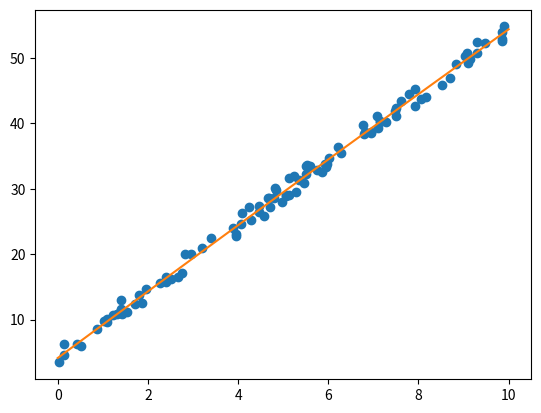

Recreate this plot in Python.
'''
Consider 1D array x:
Optimize s.t. f(x) -> min

Works fine on simple examples;
Need to make additional test for
- different methods
- more computationally expensive examples
'''

import scipy.optimize as opt
import numpy as np
import random
from scipy.linalg import norm
import matplotlib.pyplot as plt

random.seed(404)

# Fit a curve to random data w(z)
N = 100
k = 3 # noise strength
tol = 10 ** -3
zs = []
ws = []
for n in range(N):
    z = 10 * random.random()
    w = 5 * z + 3 + random.random() * k # linear dependence + noise
    zs.append(z)
    ws.append(w)
zs = np.array(zs)
ws = np.array(ws)

def get_curve(x):
    a,b,c = x
    def curve(z):
        return a * z + b + c * z ** 2

    return curve

def f(x):
    '''
    x = [a,b, c]: in linear fit a z + b + c * z ** 2
    '''
    curve = get_curve(x)

    vals = [curve(z) for z in zs]
    penalty = norm( ws - vals)
    return penalty




x0 = (5, 5, 5)
res = opt.minimize(f,x0,tol=tol)

# Result
if res.success:
    print(res.x)
else:
    print("FAILURE")
    print(res.x)
    print(res.status)
    print(res.message)


# Plot
w_function = get_curve(res.x)
zs0 = np.linspace(0, 10, endpoint=True)

plt.plot(zs, ws, 'o')
plt.plot(zs0, [w_function(z) for z in zs0])
plt.show()
